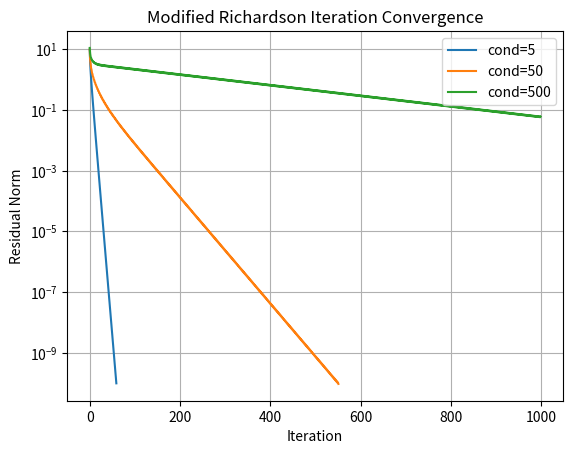

Reproduce this figure in Python.
"""
파일 이름: richardson_iteration.py
[redacted]
작성일: 2025년 3월 23일
설명:
    이 스크립트는 Richardson 반복법(Richardson Iteration)을 사용하여 선형 시스템 Ax = b를 푸는 방법을 구현합니다.
    Richardson 방법은 간단한 반복법이며, A가 대칭 양의 정부호(SPD) 행렬일 때 수렴 보장이 있습니다.

    스크립트는 서로 다른 조건 수(condition number)를 가진 SPD 행렬을 생성하고,
    각 경우에 대한 수렴 속도를 시각화합니다.

사용 방법:
    - 이 스크립트를 실행하면 3가지 조건 수에 대해 Richardson 알고리즘이 자동으로 실행됩니다.
    - 각 테스트는 남은 잔차(norm of residuals)를 로그 스케일 그래프로 보여줍니다.

의존성:
    - Python 3.x
    - NumPy
    - Matplotlib

함수 설명:
    - richardson_iteration(A, b, alpha, ...): Richardson 알고리즘을 사용하여 Ax = b를 반복적으로 풉니다.
    - generate_test_matrix(n, condition_number): 주어진 조건 수를 가지는 SPD 행렬을 생성합니다.
    - run_richardson_tests(): 다양한 조건 수와 alpha 값에 대해 Richardson 반복을 실행하고 결과를 시각화합니다.

버전:
    1.0
    
Description:
    This script implements Richardson Iteration method to solve linear systems of the form Ax = b.
    It's a simple iterative solver that works best when A is SPD (symmetric positive definite).

    The script generates SPD matrices with different condition numbers and
    visualizes how quickly Richardson converges in each case.

Use:
    - Just run the script. It'll automatically test the method with 3 different condition numbers.
    - Each test shows how the residuals shrink over time using a log-scale plot.

Dependencies:
    - Python 3.x
    - NumPy
    - Matplotlib

Function Descriptions:
    - richardson_iteration(A, b, alpha, ...): runs Richardson Iteration to solve Ax = b
    - generate_test_matrix(n, condition_number): builds an SPD matrix with a given condition number
    - run_richardson_tests(): runs tests for various matrices and plots convergence behavior
"""


import numpy as np
import matplotlib.pyplot as mpl

def richardson_iteration(A, b, x0=None, tol=1e-10, max_iter=1000):
    n = A.shape[0]
    if x0 is None:
        x = np.zeros(n)
    else:
        x = x0.copy()

    residuals = []
    for _ in range(max_iter):
        r = b - A @ x
        residual = np.linalg.norm(r)
        residuals.append(residual)
        if residual < tol:
            break

        alpha = (r @ r) / (r @ (A @ r))
        x = x + alpha * r

    return x, residuals

def gen_test_mat(n, con_num=10):
    Q, _ = np.linalg.qr(np.random.randn(n, n))
    eigs = np.linspace(1, con_num, n)
    A = Q.T @ np.diag(eigs) @ Q
    return A

def run_tests():
    n = 100
    con_nums = [5, 50, 500]

    for cond in con_nums:
        A = gen_test_mat(n, con_num=cond)
        b = np.random.randn(n)
        x_true = np.linalg.solve(A, b)
        x_approx, residuals = richardson_iteration(A, b)

        print(f"Condition number: {cond}, Final residual: {residuals[-1]:.2e}")
        mpl.semilogy(residuals, label=f"cond={cond}")

    mpl.xlabel("Iteration")
    mpl.ylabel("Residual Norm")
    mpl.title("Modified Richardson Iteration Convergence")
    mpl.legend()
    mpl.grid(True)
    mpl.show()

if __name__ == "__main__":
    run_tests()
